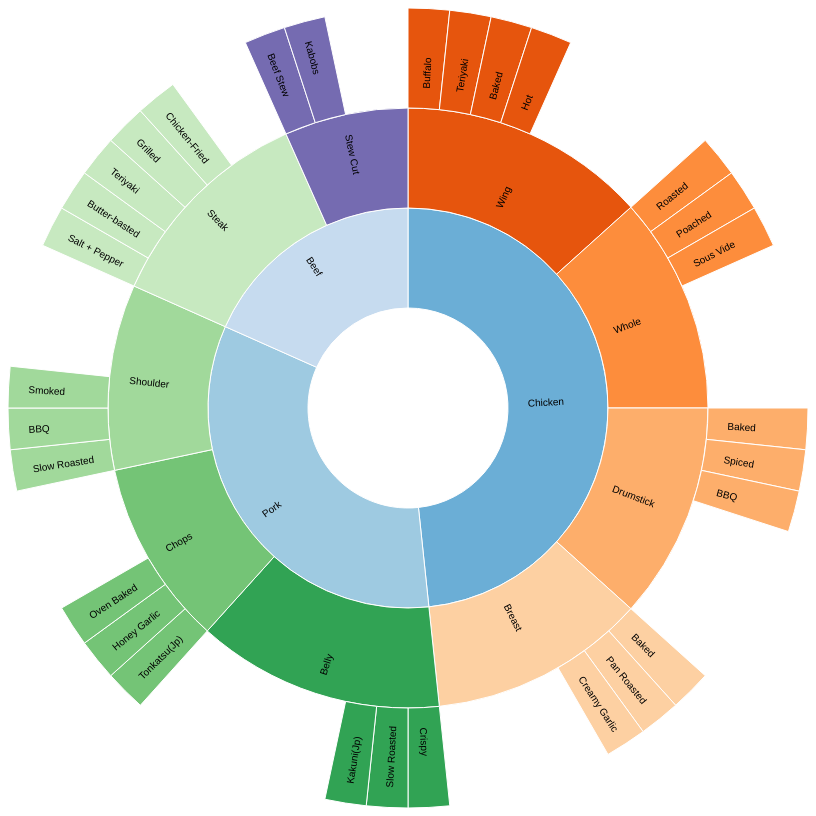
D3 v4 page, settled after 480 driven frames (8 s of simulated time); the page loaded 1 data file(s).



    // Variables
    var width = 800;
    var height = 800;
    var radius = Math.min(width, height) / 2;
    var color = d3.scaleOrdinal(d3.schemeCategory20c);
    var sizeIndicator = "size";
    var colorIndicator = "sentiment";

    // Size our <svg> element, add a <g> element, and move translate 0,0 to the center of the element.
    var g = d3.select('svg')
        .attr('width', width)
        .attr('height', height)
        .append('g')
        .attr('transform', 'translate(' + width / 2 + ',' + height / 2 + ')');

    // Create our sunburst data structure and size it.
    var partition = d3.partition()
        .size([2 * Math.PI, radius]);


    // Get the data from our JSON file
    d3.json("data.json", function(error, nodeData) {
        if (error) throw error;


        // Find the root node, calculate the node.value, and sort our nodes by node.value
        var root = d3.hierarchy(nodeData)
            .sum(function (d) { return d.size; })
            .sort(function(a, b) { return b.value - a.value; });


        // Calculate the size of each arc; save the initial angles for tweening.
        partition(root);
        arc = d3.arc()
            .startAngle(function (d) { d.x0s = d.x0; return d.x0; })
            .endAngle(function (d) { d.x1s = d.x1; return d.x1; })
            .innerRadius(function (d) { return d.y0; })
            .outerRadius(function (d) { return d.y1; });


        // Add a <g> element for each node; create the slice variable since we'll refer to this selection many times
        var slice = g.selectAll('g')
            .data(root.descendants())
            .enter().append('g').attr("class", "node");


        // Append <path> elements and draw lines based on the arc calculations. Last, color the lines and the slices.
        slice.append('path').attr("display", function (d) { return d.depth ? null : "none"; })
            .attr("d", arc)
            .style('stroke', '#fff')
            .style("fill", function (d) { return color((d.children ? d : d.parent).data.name); });


        // Populate the <text> elements with our data-driven titles.
        slice.append("text")
            .attr("transform", function(d) {
                return "translate(" + arc.centroid(d) + ")rotate(" + computeTextRotation(d) + ")"; })
            .attr("dx", "-30")
            .attr("dy", ".5em")

            .text(function(d) { return d.parent ? d.data.name : "" });


        // Redraw the Sunburst Based on User Input
        d3.selectAll(".sizeSelect").on("click", function(d,i) {

            // Determine how to size the slices.
            if (this.value === "size") {
              root.sum(function (d) { return d.size; });
            } else {
              root.count();
            }

            partition(root);

            slice.selectAll("path").transition().duration(750).attrTween("d", arcTweenPath);
            slice.selectAll("text").transition().duration(750).attrTween("transform", arcTweenText);
        });
    });


    /**
     * When switching data: interpolate the arcs in data space.
     * @param {Node} a
     * @param {Number} i
     * @return {Number}
     */
    function arcTweenPath(a, i) {

        var oi = d3.interpolate({ x0: a.x0s, x1: a.x1s }, a);

        function tween(t) {
            var b = oi(t);
            a.x0s = b.x0;
            a.x1s = b.x1;
            return arc(b);
        }

        return tween;
    }

    /**
     * When switching data: interpolate the text centroids and rotation.
     * @param {Node} a
     * @param {Number} i
     * @return {Number}
     */
    function arcTweenText(a, i) {

        var oi = d3.interpolate({ x0: a.x0s, x1: a.x1s }, a);
        function tween(t) {
            var b = oi(t);
            return "translate(" + arc.centroid(b) + ")rotate(" + computeTextRotation(b) + ")";
        }
        return tween;
    }


    /**
     * Calculate the correct distance to rotate each label based on its location in the sunburst.
     * @param {Node} d
     * @return {Number}
     */
    function computeTextRotation(d) {
        var angle = (d.x0 + d.x1) / Math.PI * 90;

        // Avoid upside-down labels
        //return (angle < 100 || angle > 270) ? angle : angle + 180;  // labels as rims
        return (angle < 180) ? angle - 90 : angle + 90;  // labels as spokes
    }
//Instructions for Video Input

// ── sunburst.js
//Video player code based off Jan Stelovsky
//URL: http://www2.hawaii.edu/~janst/2020/video/js/video.js

(function() {
  // When page is ready setup video format checking and video playing
  $(function() {
    var base, button, canPlay, codecs, dom, i, id, len, ref, row, td, test, type, types, value, video;
    // setup video types, their codecs and samples
    types = {
      mp4: {
        sample: 'ChickenWingBuffalo.mp4'
      },
      mp4: {
        sample: 'ChickenWingBaked.mp4'
      },
            mp4: {
        sample: 'ChickenWingHot.mp4'
      },
            mp4: {
        sample: 'ChickenWingTeriyaki.mp4'
      },
      mp4: {
        sample: 'ChickenWholeRoasted.mp4'
      },
      mp4: {
        sample: 'ChickenWholePoached.mp4'
      },
      mp4: {
        sample: 'ChickenWholeSousVide.mp4'
      },
      mp4: {
        sample: 'ChickenDrumstickBaked.mp4'
      },
      mp4: {
        sample: 'ChickenDrumstickBBQ.mp4'
      },
      mp4: {
        sample: 'ChickenDrumstickSpiced.mp4'
      },
      mp4: {
        sample: 'ChickenBreastBaked.mp4'
      },
      mp4: {
        sample: 'ChickenBreastCreamyGarlic.mp4'
      },
      mp4: {
        sample: 'ChickenBreastPanRoasted.mp4'
      },
      mp4: {
        sample: 'PorkShoulderBBQ.mp4'
      },
      mp4: {
        sample: 'PorkShoulderSlowRoasted.mp4'
      },
      mp4: {
        sample: 'PorkShoulderSmoked.mp4'
      },
      mp4: {
        sample: 'PorkBellyCrispy.mp4'
      },
      mp4: {
        sample: 'PorkBellySlowRoasted.mp4'
      },
      mp4: {
        sample: 'PorkBellyKakuni.mp4'
      },
      mp4: {
        sample: 'PorkChopHoneyGarlic.mp4'
      },
      mp4: {
        sample: 'PorkChopOvenBaked.mp4'
      },
      mp4: {
        sample: 'PorkChopTonkatsu.mp4'
      },
      mp4: {
        sample: 'BeefSteakGrilled.mp4'
      },
      mp4: {
        sample: 'BeefSteakButterBaisted.mp4'
      },
      mp4: {
        sample: 'BeefSteakChickenFried.mp4'
      },
      mp4: {
        sample: 'BeefSteakSaltAndPepper.mp4'
      },
      mp4: {
        sample: 'BeefSteakTeriyaki.mp4'
      },
      mp4: {
        sample: 'BeefStewCutBeefStew.mp4'
      },
      mp4: {
        sample: 'BeefStewCutKabobs.mp4'
      },






    };
    //The following is the video player developed by Jan Stelovsky
    //URL: 
    // get page elements
    dom = {
      sources: $('source')
    };
    ref = ['check_video', 'video_support', 'links', 'video'];
    for (i = 0, len = ref.length; i < len; i++) {
      id = ref[i];
      dom[id] = $(`#${id}`);
    }
    // initialize variables
    [video, canPlay] = [$('video')[0], 'None'];
    // display supported video formats when asked for
    dom.check_video.click(function() {
      return dom.video_support.text(`Browser supports: ${canPlay}`);
    });
// add elements for video types; find out which types are supported
    for (type in types) {
      value = types[type];
      row = $('<tr>').appendTo(links);
      // labeled field for URLs
      $('<td>').text(`Enter Pathway (Inner -> Outer) `).appendTo(row);
      td = $('<td>').appendTo(row);
      $('<input>').attr({
        type: 'text',
        id: `${type}_url`
      }).val(value.sample).appendTo(td);
      // button that loads video from URL
      td = $('<td>').appendTo(row);
      button = $('<button>').attr({
        id: `load_${type}`
      }).text('Load').appendTo(td);
      // when button is clicked, loads the video from the URL in the corresponding field
      (function(type_) { // Trick: wrap click into a function that remembers 'type'
        return button.click(() => {
          dom.sources.attr({
            type: `video/${type_}`,
            src: $(`#${type_}_url`).val()
          });
          if (video.load != null) {
            return video.load();
          } else {
            return alert(`Can't play '${url}'`);
          }
        });
      })(type);
      // if the format is supported add it to the list of supported formats
      codecs = value.codecs != null ? value.codecs.join() : '';
      test = `video/${type}; codecs=\"${codecs}\"`;
      if (typeof (base = dom.video[0]).canPlayType === "function" ? base.canPlayType(test) : void 0) {
        canPlay = canPlay === 'None' ? type : `${canPlay}, ${type}`;
      }
    }
    return null;
  });

}).call(this);


### data: data.json
{
 "name": "TOPICS",
 "children": [
  {
   "name": "Beef",
   "children": [
    "{... 6 keys}",
    "{... 6 keys}"
   ]
  },
  {
   "name": "Pork",
   "children": [
    "{... 6 keys}",
    "{... 6 keys}",
    "{... 6 keys}"
   ]
  },
  {
   "name": "Chicken",
   "children": [
    "{... 6 keys}",
    "{... 6 keys}",
    "{... 6 keys}",
    "{... 6 keys}"
   ]
  }
 ]
}